4-way image classification set "data" from GitHub (azief27saclolo/Thesis-Project); label vocabulary: early blight leaf, healthy leaf, late blight leaf, septoria leaf.

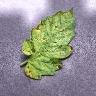
Label: septoria leaf

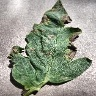
Label: early blight leaf

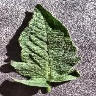
Label: healthy leaf

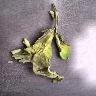
Label: late blight leaf

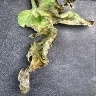
Label: late blight leaf

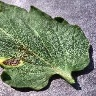
Label: early blight leaf
